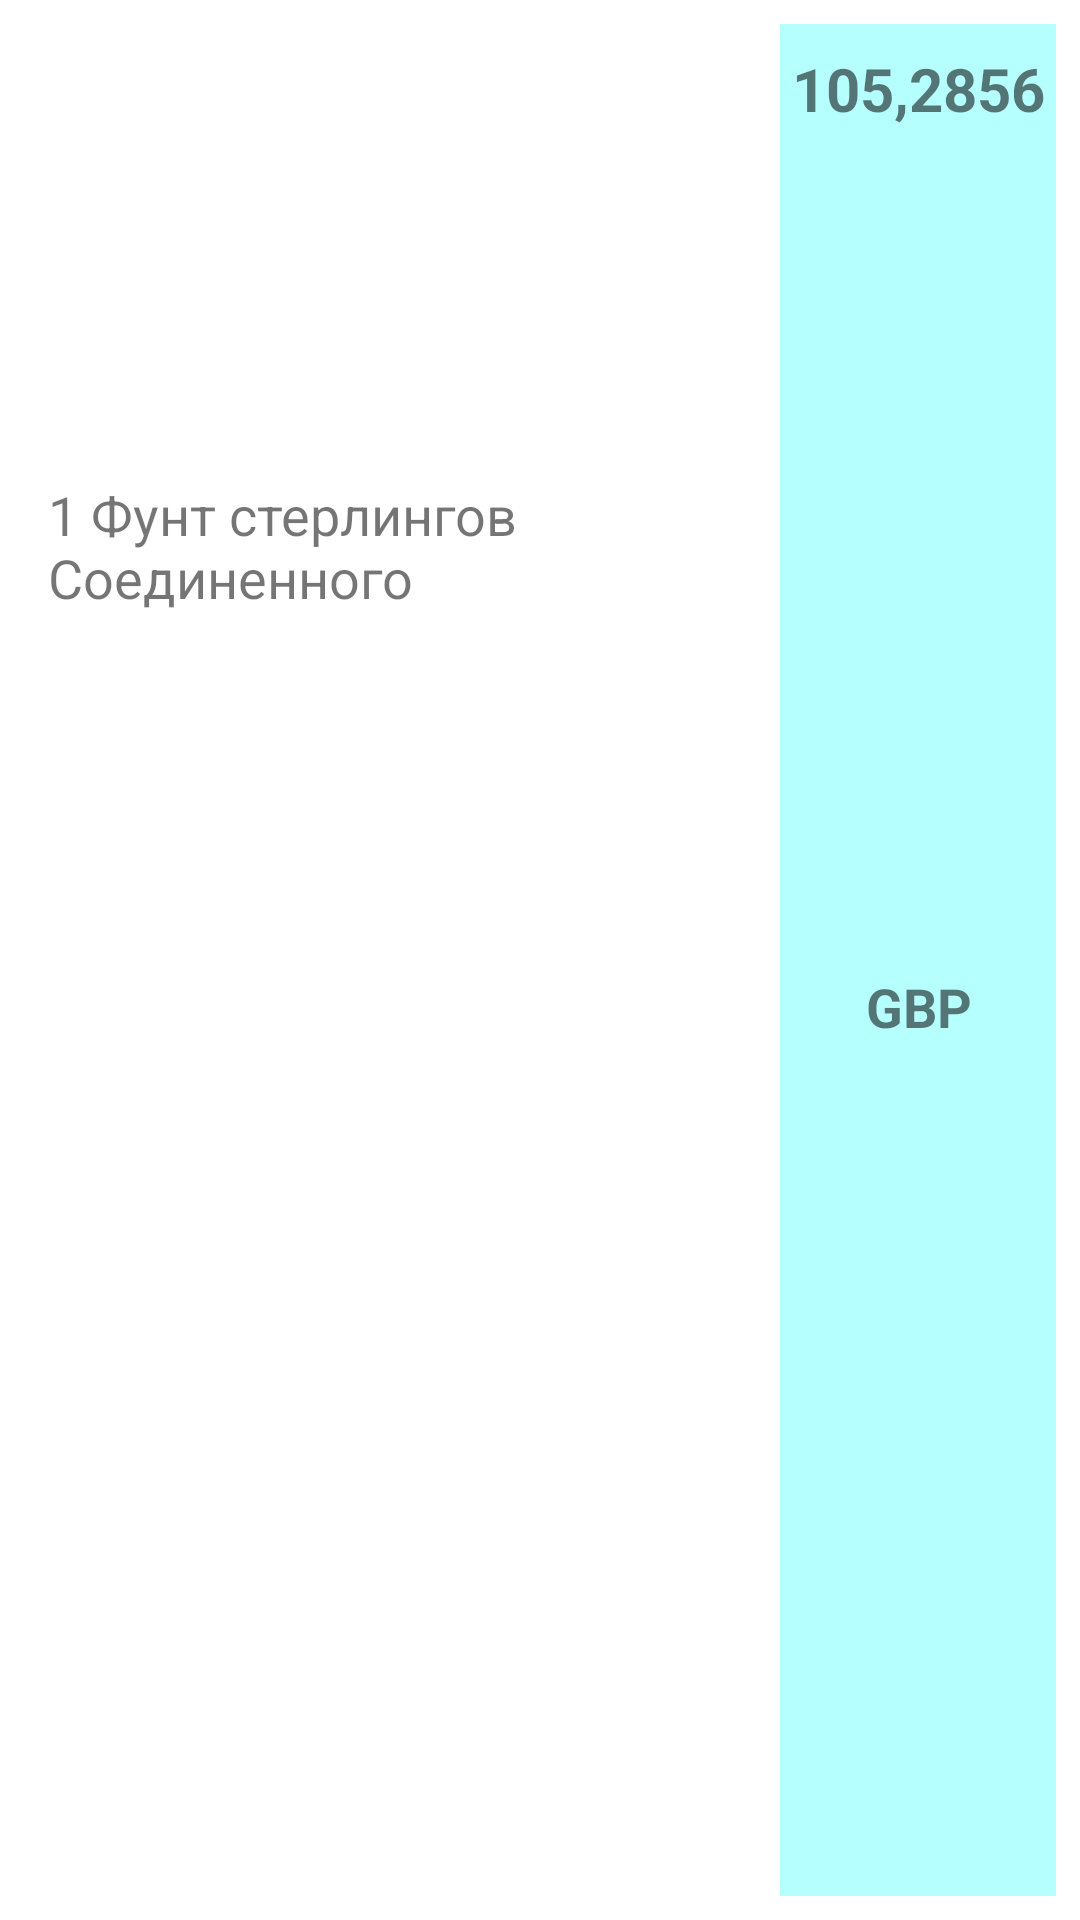

Reconstruct the res/layout file that produces this screen, plus the resources it refers to.
<!-- AndroidManifest.xml: application theme Theme.SberTestTask -->
<!-- res/layout/currency_list_item.xml -->
<?xml version="1.0" encoding="utf-8"?>
<androidx.constraintlayout.widget.ConstraintLayout xmlns:android="http://schemas.android.com/apk/res/android"
    xmlns:app="http://schemas.android.com/apk/res-auto"
    xmlns:tools="http://schemas.android.com/tools"
    android:layout_width="match_parent"
    android:layout_height="wrap_content">

    <TextView
        android:id="@+id/currency_name"
        android:layout_width="0dp"
        android:layout_height="wrap_content"
        android:layout_marginStart="16dp"
        android:layout_marginEnd="8dp"
        android:maxLines="2"
        android:text="1 Фунт стерлингов Соединенного королевства"
        android:textSize="18sp"
        app:layout_constraintBottom_toBottomOf="@+id/currency_short_name"
        app:layout_constraintEnd_toEndOf="@id/guideline"
        app:layout_constraintStart_toStartOf="parent"
        app:layout_constraintTop_toTopOf="@+id/currency_value" />

    <androidx.constraintlayout.widget.Guideline
        android:id="@+id/guideline"
        android:layout_width="wrap_content"
        android:layout_height="wrap_content"
        android:orientation="vertical"
        app:layout_constraintGuide_percent=".7" />

    <View
        android:id="@+id/currency_value_background"
        android:layout_width="0dp"
        android:layout_height="0dp"
        android:background="@color/primaryLightColor"
        android:layout_margin="8dp"
        app:layout_constraintBottom_toBottomOf="parent"
        app:layout_constraintEnd_toEndOf="parent"
        app:layout_constraintStart_toStartOf="@id/guideline"
        app:layout_constraintTop_toTopOf="parent" />

    <TextView
        android:id="@+id/currency_value"
        android:layout_width="wrap_content"
        android:layout_height="wrap_content"
        android:layout_marginTop="16dp"
        android:maxLines="1"
        android:text="105,2856"
        android:textSize="20sp"
        android:textStyle="bold"
        app:layout_constraintEnd_toEndOf="parent"
        app:layout_constraintStart_toStartOf="@id/guideline"
        app:layout_constraintTop_toTopOf="parent"
        tools:layout_editor_absoluteY="47dp" />

    <TextView
        android:id="@+id/currency_short_name"
        android:layout_width="wrap_content"
        android:layout_height="wrap_content"
        android:layout_marginTop="4dp"
        android:layout_marginBottom="16dp"
        android:text="GBP"
        android:textSize="18sp"
        android:textStyle="bold"
        app:layout_constraintBottom_toBottomOf="parent"
        app:layout_constraintEnd_toEndOf="@id/currency_value"
        app:layout_constraintStart_toStartOf="@id/currency_value"
        app:layout_constraintTop_toBottomOf="@id/currency_value" />

</androidx.constraintlayout.widget.ConstraintLayout>
<!-- resources referenced by this layout -->
<resources>
  <color name="primaryLightColor">#b6ffff</color>
  <style name="Theme.SberTestTask" parent="Theme.MaterialComponents.DayNight.NoActionBar">
          
          <item name="colorPrimary">@color/primaryColor</item>
          <item name="colorPrimaryVariant">@color/primaryDarkColor</item>
          <item name="colorOnPrimary">@color/primaryLightColor</item>
          
          <item name="colorSecondary">@color/secondaryColor</item>
          <item name="colorSecondaryVariant">@color/secondaryDarkColor</item>
          <item name="colorOnSecondary">@color/secondaryLightColor</item>
          
          <item name="android:statusBarColor" tools:targetApi="l">?attr/colorPrimaryVariant</item>
          
      </style>
  <color name="primaryColor">#81d4fa</color>
  <color name="primaryDarkColor">#4ba3c7</color>
  <color name="secondaryColor">#00acc1</color>
  <color name="secondaryDarkColor">#007c91</color>
  <color name="secondaryLightColor">#5ddef4</color>
</resources>
